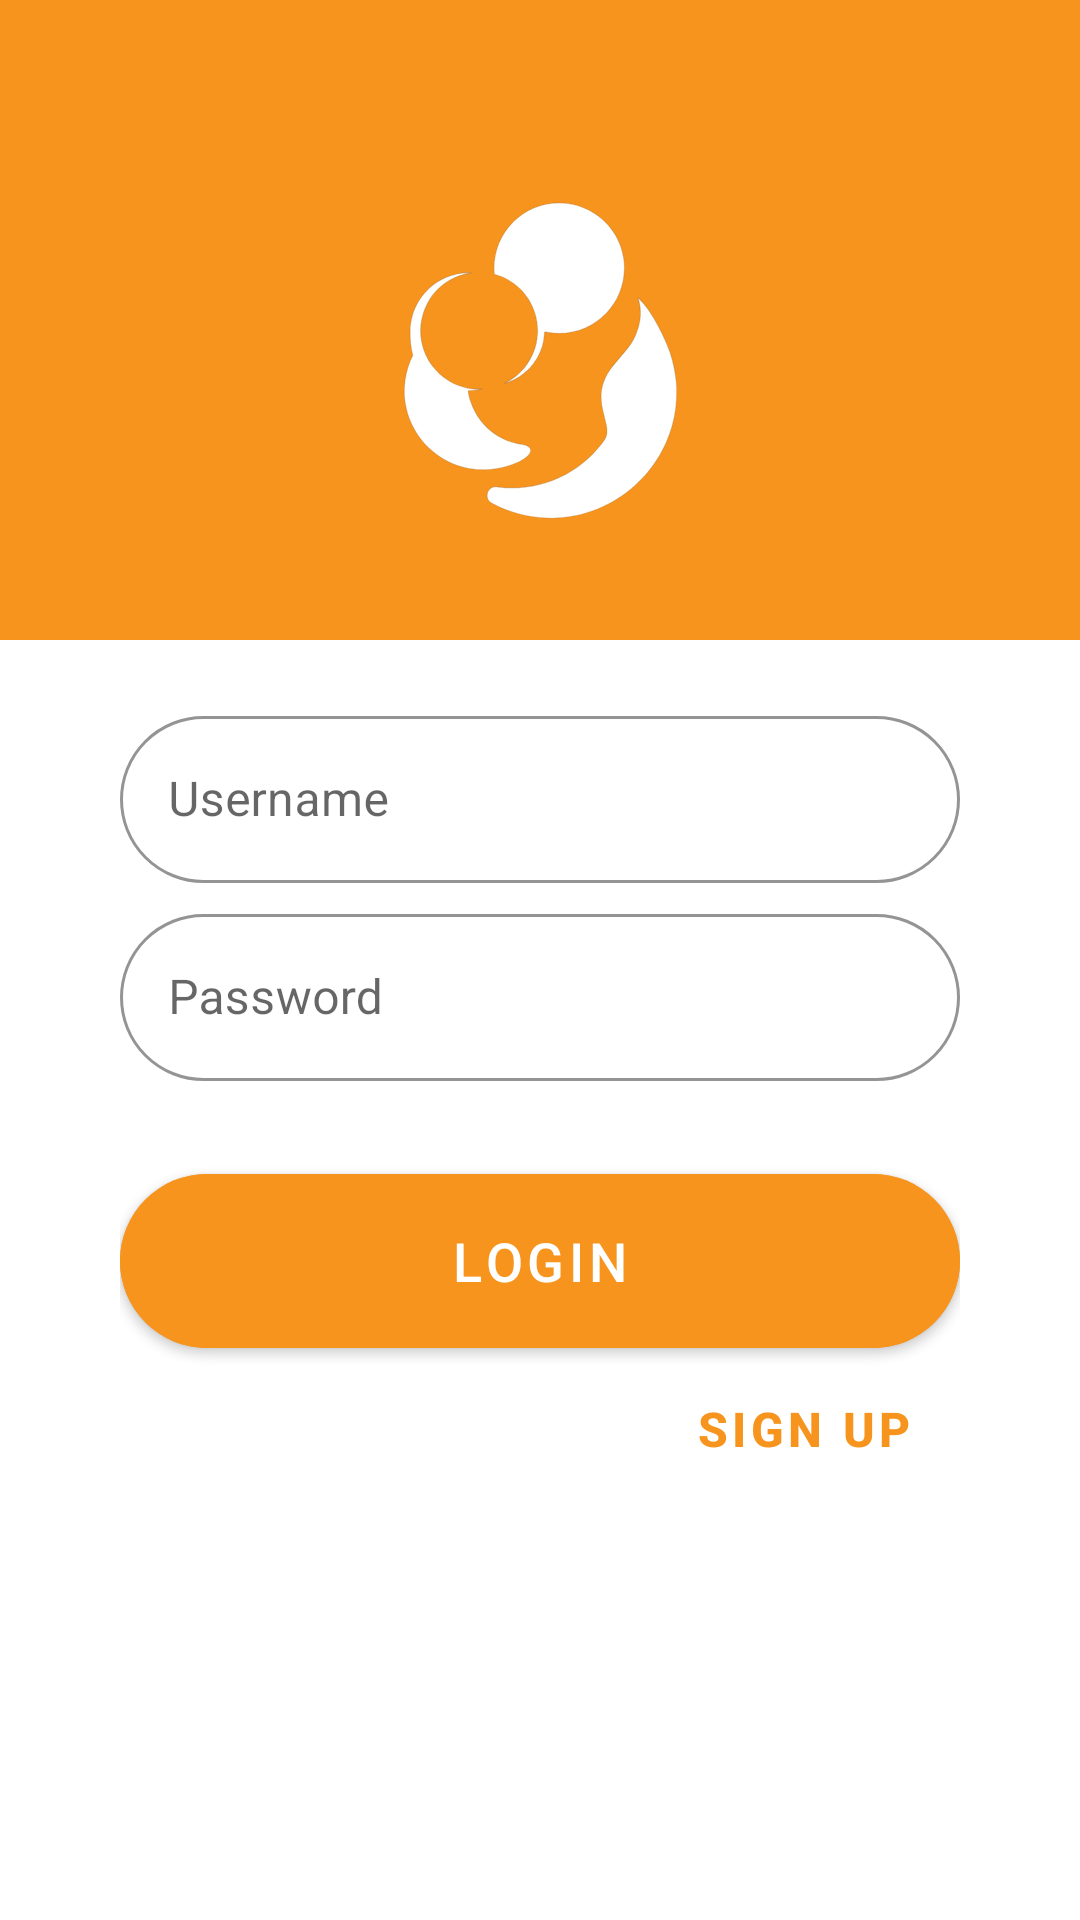

Write the Android layout XML for this screen, with the resource values it uses.
<!-- AndroidManifest.xml: application theme Theme.Hug -->
<!-- res/layout/fragment_login.xml -->
<?xml version="1.0" encoding="utf-8"?>
<FrameLayout xmlns:android="http://schemas.android.com/apk/res/android"
    android:id="@+id/login_fragment_ui"
    xmlns:app="http://schemas.android.com/apk/res-auto"
    xmlns:tools="http://schemas.android.com/tools"
    android:layout_width="match_parent"
    android:layout_height="fill_parent"
    android:background="@color/white"
    tools:context=".ui.login.LoginFragment">

    <LinearLayout
        android:layout_width="match_parent"
        android:layout_height="fill_parent"
        android:background="@color/white"
        android:orientation="vertical"
        android:weightSum="12">

        <LinearLayout
            android:layout_width="match_parent"
            android:layout_height="0dp"
            android:layout_weight="4"
            android:background="@color/primary">

            <RelativeLayout
                android:layout_width="match_parent"
                android:layout_height="match_parent"
                android:layout_marginTop="45dp">

                <ImageView
                    android:id="@+id/login_img_logo"
                    android:layout_width="wrap_content"
                    android:layout_height="wrap_content"
                    android:layout_centerHorizontal="true"
                    android:layout_marginTop="20dp"
                    android:src="@drawable/hug_logo_secondary" />

                <TextView
                    android:layout_width="match_parent"
                    android:layout_height="wrap_content"
                    android:layout_below="@+id/login_img_logo"
                    android:layout_marginTop="40dp"
                    android:paddingLeft="40dp"
                    android:text="@string/login_title_textview"
                    android:textColor="@color/white"
                    android:textSize="28dp"
                    android:textStyle="bold" />
            </RelativeLayout>
        </LinearLayout>

        <LinearLayout
            android:layout_width="match_parent"
            android:layout_height="0dp"
            android:layout_weight="6"
            android:background="@color/white">

            <RelativeLayout
                android:layout_width="match_parent"
                android:layout_height="wrap_content"
                android:paddingLeft="40dp"
                android:paddingTop="20dp"
                android:paddingRight="40dp">

                <com.google.android.material.textfield.TextInputLayout
                    android:id="@+id/login_username_textInputLayout"
                    style="@style/Widget.MaterialComponents.TextInputLayout.OutlinedBox"
                    android:layout_width="match_parent"
                    android:layout_height="wrap_content"
                    android:hint="Username"
                    app:boxCornerRadiusBottomEnd="40dp"
                    app:boxCornerRadiusBottomStart="40dp"
                    app:boxCornerRadiusTopEnd="40dp"
                    app:boxCornerRadiusTopStart="40dp"
                    app:boxStrokeColor="@color/primary"
                    app:hintTextColor="@color/primary">

                    <com.google.android.material.textfield.TextInputEditText
                        android:id="@+id/login_username_textInputEditText"
                        android:layout_width="match_parent"
                        android:layout_height="wrap_content" />
                </com.google.android.material.textfield.TextInputLayout>

                <com.google.android.material.textfield.TextInputLayout
                    android:id="@+id/login_password_textInputLayout"
                    style="@style/Widget.MaterialComponents.TextInputLayout.OutlinedBox"
                    android:layout_width="match_parent"
                    android:layout_height="wrap_content"
                    android:layout_below="@+id/login_username_textInputLayout"
                    android:layout_marginTop="5dp"
                    android:hint="Password"
                    app:boxCornerRadiusBottomEnd="40dp"
                    app:boxCornerRadiusBottomStart="40dp"
                    app:boxCornerRadiusTopEnd="40dp"
                    app:boxCornerRadiusTopStart="40dp"
                    app:boxStrokeColor="@color/primary"
                    app:hintTextColor="@color/primary">

                    <com.google.android.material.textfield.TextInputEditText
                        android:id="@+id/login_password_textInputEditText"
                        android:layout_width="match_parent"
                        android:layout_height="wrap_content"
                        android:inputType="textPassword" />
                </com.google.android.material.textfield.TextInputLayout>

                <com.google.android.material.button.MaterialButton
                    android:id="@+id/login_login_btn"
                    android:layout_width="match_parent"
                    android:layout_height="70dp"
                    android:layout_below="@+id/login_password_textInputLayout"
                    android:layout_marginTop="25dp"
                    android:backgroundTint="@color/primary"
                    android:text="LOGIN"
                    android:textSize="18dp"
                    app:cornerRadius="40dp" />

                <LinearLayout
                    android:layout_width="match_parent"
                    android:layout_height="wrap_content"
                    android:layout_below="@+id/login_login_btn"
                    android:gravity="right">

                    <com.google.android.material.button.MaterialButton
                        style="@style/Widget.MaterialComponents.Button.OutlinedButton"
                        android:id="@+id/login_sign_up_btn"
                        android:layout_width="wrap_content"
                        android:layout_height="wrap_content"
                        android:layout_below="@+id/login_login_btn"
                        android:gravity="right"
                        android:text="@string/login_sign_up_title_textview"
                        android:textColor="@color/primary"
                        android:textSize="16dp"
                        android:textStyle="bold"
                        app:icon="@drawable/ic_baseline_arrow_back_24"
                        app:iconGravity="textStart"
                        app:iconTint="@color/primary"
                        app:strokeWidth="0dp"
                        app:rippleColor="@color/primary"
                        />
                </LinearLayout>
            </RelativeLayout>
        </LinearLayout>
    </LinearLayout>
</FrameLayout>
<!-- resources referenced by this layout -->
<resources>
  <color name="primary">#F7941D</color>
  <color name="white">#FFFFFFFF</color>
  <!-- drawable hug_logo_secondary: png bitmap (drawable-hdpi, 10124 bytes) -->
  <string name="login_sign_up_title_textview">Sign up</string>
  <string name="login_title_textview">Welcome Back!</string>
  <style name="Theme.Hug" parent="Theme.MaterialComponents.DayNight.DarkActionBar">
          
          <item name="colorPrimary">@color/primary</item>
          <item name="colorPrimaryVariant">@color/primary</item>
          <item name="colorOnPrimary">@color/white</item>
          
          <item name="colorSecondary">@color/teal_200</item>
          <item name="colorSecondaryVariant">@color/teal_700</item>
          <item name="colorOnSecondary">@color/black</item>
          
          <item name="android:statusBarColor">?attr/colorPrimaryVariant</item>
          
      </style>
  <color name="teal_200">#FF03DAC5</color>
  <color name="teal_700">#FF018786</color>
  <color name="black">#FF000000</color>
</resources>
